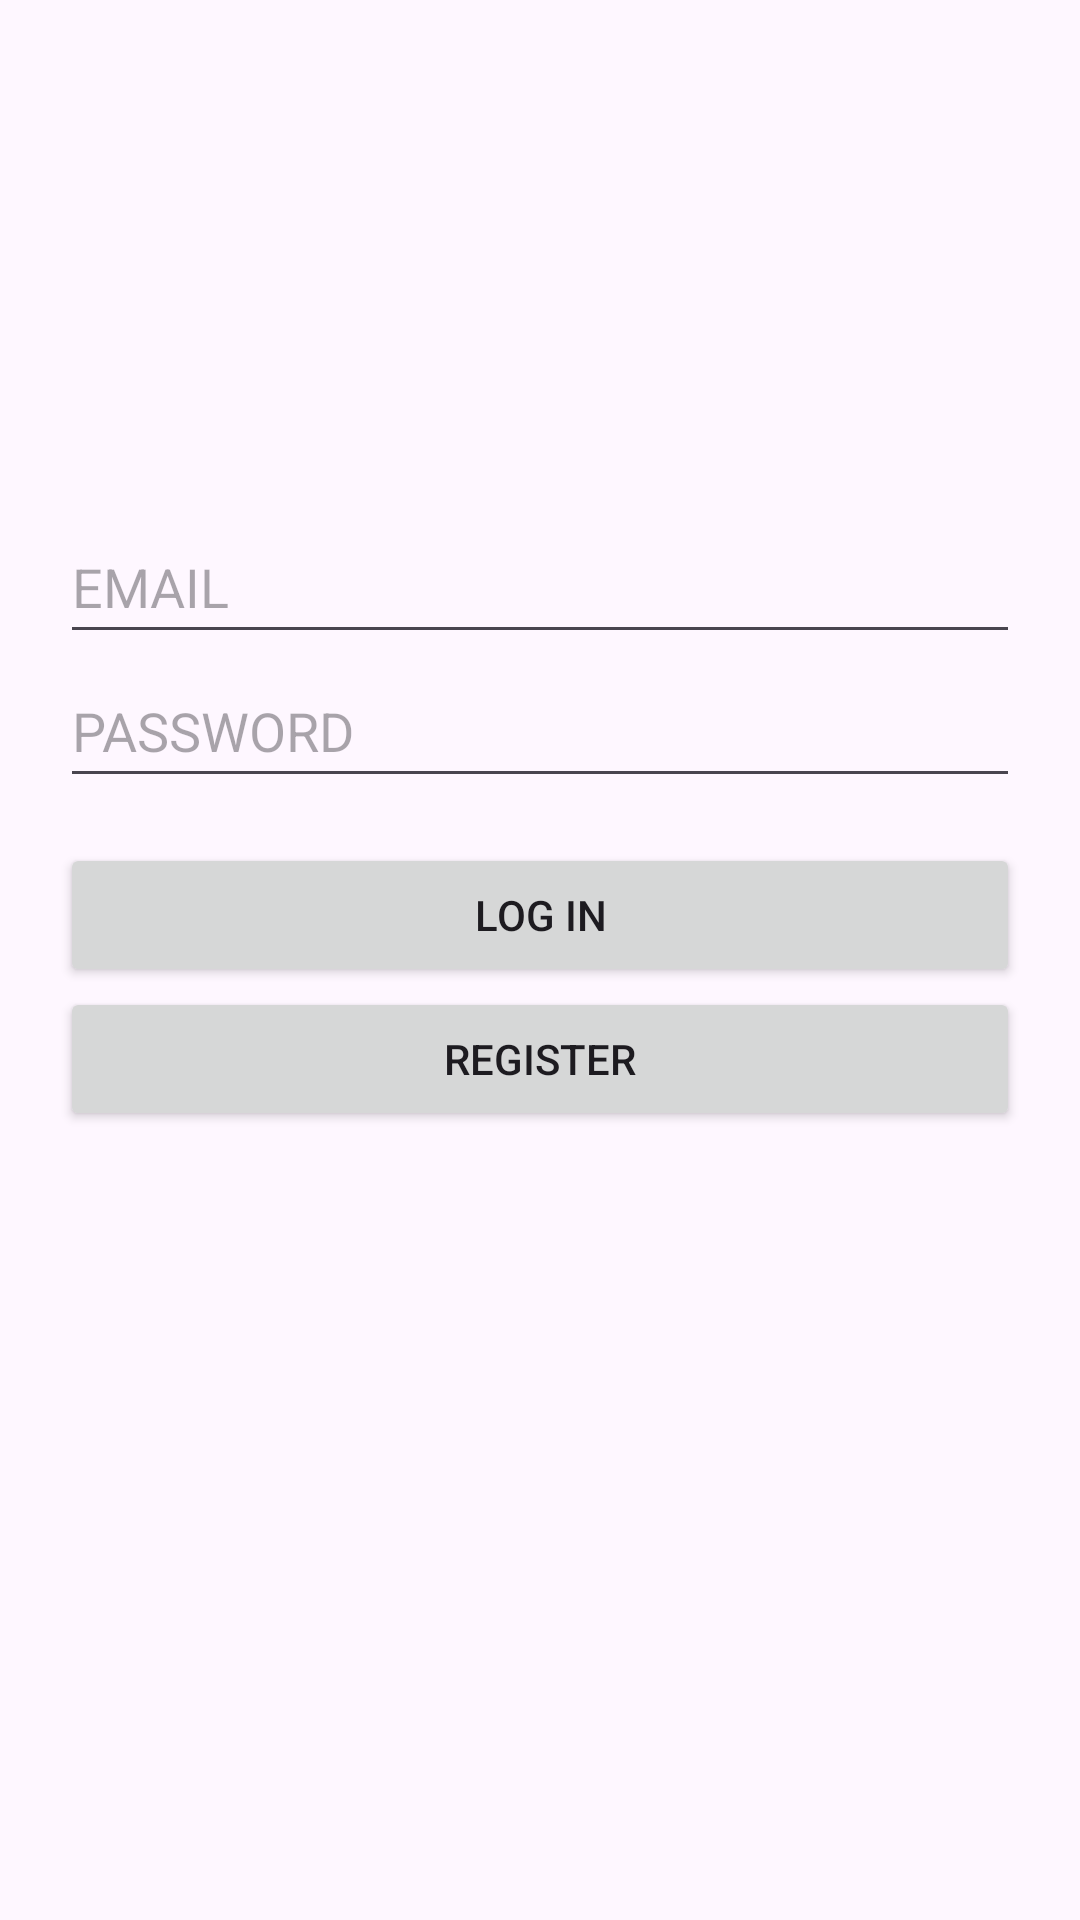

Here is an Android app screen rendered from its layout file. Give the layout XML and the strings, colors and styles it references.
<!-- AndroidManifest.xml: application theme Theme.Taller3CompuMovil -->
<!-- res/layout/activity_main.xml -->
<?xml version="1.0" encoding="utf-8"?>
<LinearLayout xmlns:android="http://schemas.android.com/apk/res/android"
    xmlns:app="http://schemas.android.com/apk/res-auto"
    xmlns:tools="http://schemas.android.com/tools"
    android:layout_width="match_parent"
    android:layout_height="match_parent"
    android:orientation="vertical"
    android:padding="20dp"
    tools:context=".MainActivity">

    <EditText
        android:id="@+id/usrName"
        android:layout_width="match_parent"
        android:layout_height="wrap_content"
        android:layout_marginTop="150dp"
        android:ems="10"
        android:hint="EMAIL"
        android:inputType="textPersonName"
        android:minHeight="48dp" />

    <EditText
        android:id="@+id/psw"
        android:layout_width="match_parent"
        android:layout_height="wrap_content"
        android:ems="10"
        android:hint="PASSWORD"
        android:inputType="textPassword"
        android:minHeight="48dp" />

    <Button
        android:id="@+id/login"
        android:layout_width="match_parent"
        android:layout_height="wrap_content"
        android:layout_marginTop="15dp"
        android:text="LOG IN" />

    <Button
        android:id="@+id/register"
        android:layout_width="match_parent"
        android:layout_height="wrap_content"
        android:text="REGISTER" />
</LinearLayout>
<!-- resources referenced by this layout -->
<resources>
  <style name="Theme.Taller3CompuMovil" parent="Base.Theme.Taller3CompuMovil" />
  <style name="Base.Theme.Taller3CompuMovil" parent="Theme.Material3.DayNight.NoActionBar">
          
          
      </style>
</resources>
